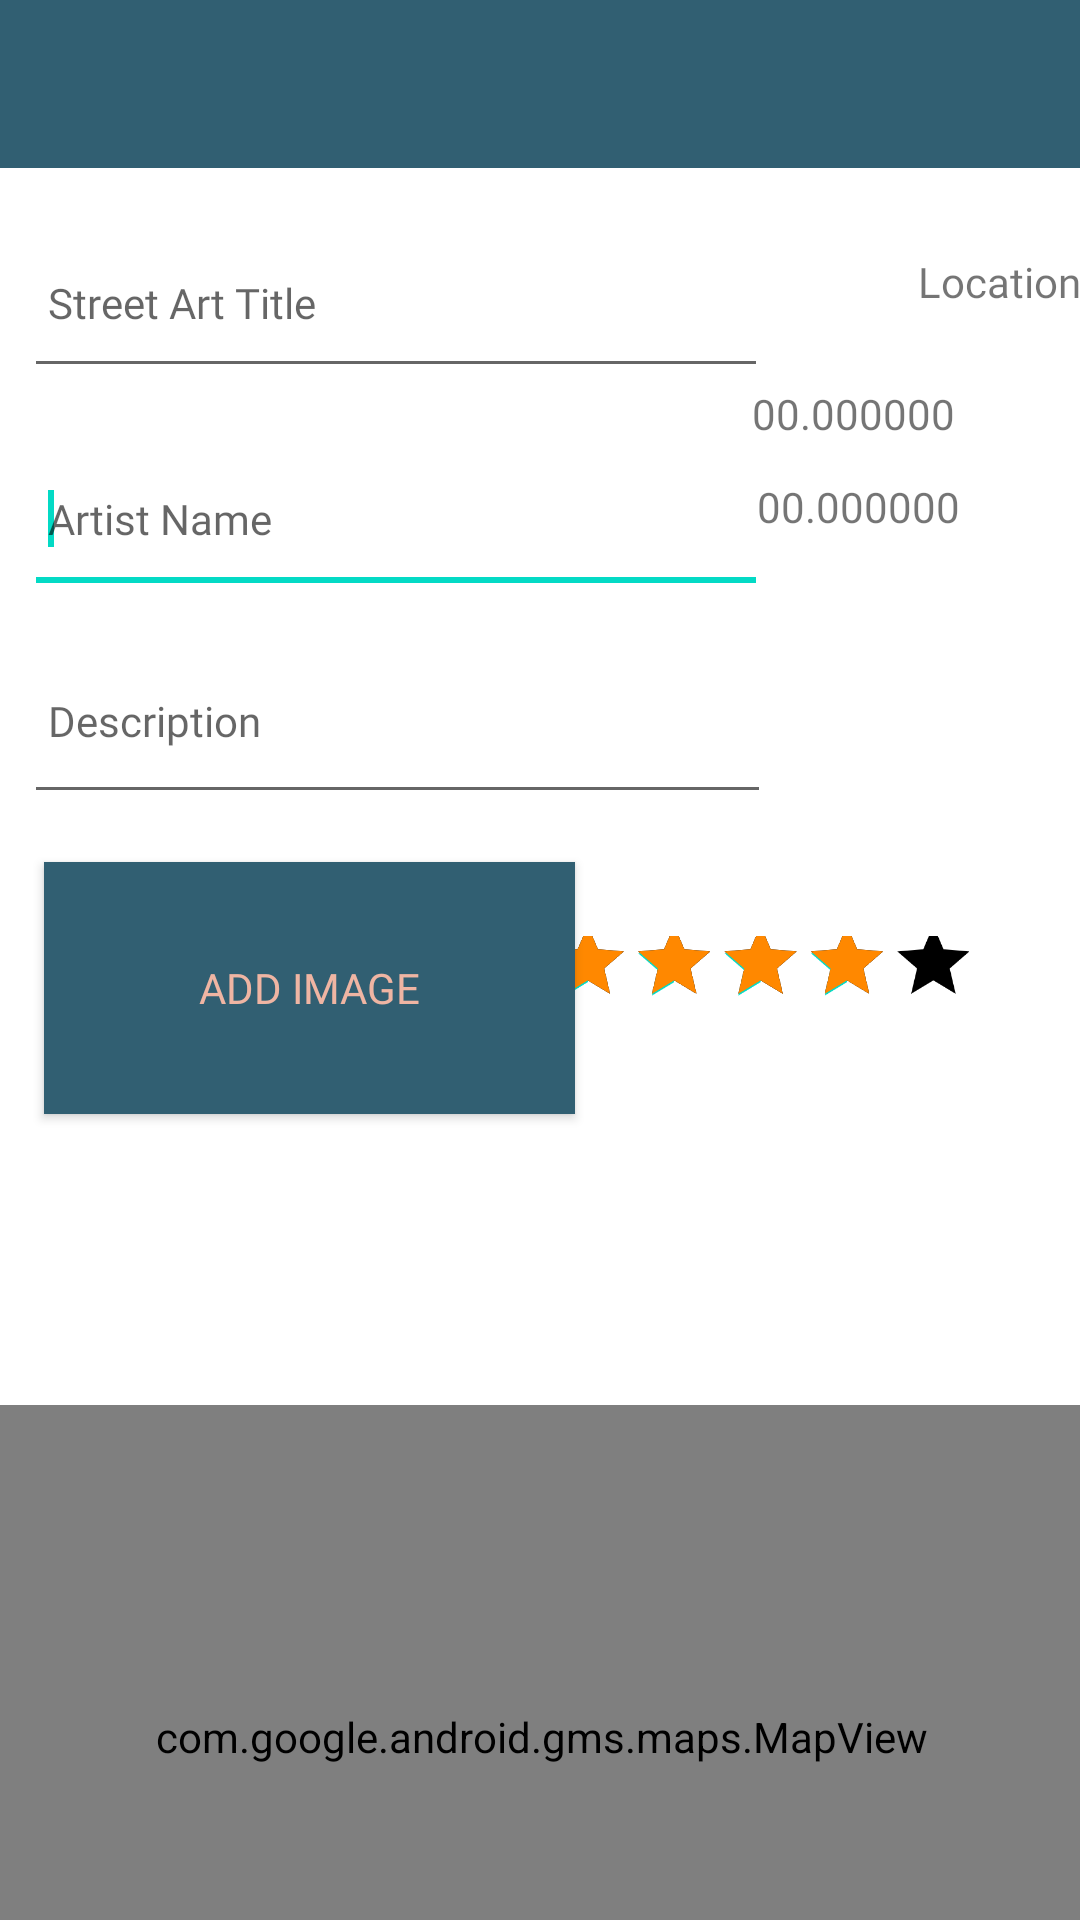

Android layout source for this screen:
<!-- AndroidManifest.xml: application theme Theme.StreetArt -->
<!-- res/layout/activity_streetart.xml -->
<?xml version="1.0" encoding="utf-8"?>
<androidx.constraintlayout.widget.ConstraintLayout xmlns:android="http://schemas.android.com/apk/res/android"
    xmlns:app="http://schemas.android.com/apk/res-auto"
    xmlns:tools="http://schemas.android.com/tools"
    android:layout_width="match_parent"
    android:layout_height="match_parent"
    tools:context="org.wit.streetart.views.streetart.StreetArtView">

    <RelativeLayout
        android:layout_width="match_parent"
        android:layout_height="wrap_content"
        app:layout_constraintBottom_toBottomOf="parent"
        app:layout_constraintTop_toTopOf="parent">

        <com.google.android.material.appbar.AppBarLayout
            android:id="@+id/appBarLayout"
            android:layout_width="match_parent"
            android:layout_height="wrap_content"
            android:background="@color/colorAccent"
            android:fitsSystemWindows="true"
            app:elevation="0dip"
            app:theme="@style/ThemeOverlay.AppCompat.Dark.ActionBar">

            <androidx.appcompat.widget.Toolbar
                android:id="@+id/toolbarAdd"
                android:layout_width="match_parent"
                android:layout_height="wrap_content"
                app:titleTextColor="@color/colorPrimary" />
        </com.google.android.material.appbar.AppBarLayout>

        <androidx.constraintlayout.widget.ConstraintLayout
            android:layout_width="match_parent"
            android:layout_height="wrap_content"
            android:layout_alignTop="@+id/appBarLayout"
            android:layout_alignParentBottom="true"
            android:layout_marginTop="-6dp"
            android:layout_marginBottom="6dp">


            <Button
                android:id="@+id/chooseImage"
                android:layout_width="177dp"
                android:layout_height="84dp"
                android:layout_marginStart="13dp"
                android:layout_marginTop="16dp"
                android:fontFamily="@font/alfa_slab_one"
                android:layout_marginEnd="19dp"
                android:background="@color/colorAccent"
                android:paddingTop="8dp"
                android:paddingBottom="8dp"
                android:text="@string/button_addImage"
                android:textColor="@color/colorPrimary"
                android:textSize="14sp"
                app:layout_constraintEnd_toEndOf="parent"
                app:layout_constraintHorizontal_bias="0.012"
                app:layout_constraintStart_toStartOf="parent"
                app:layout_constraintTop_toBottomOf="@+id/description" />

            <RatingBar
                android:id="@+id/ratingBar"
                android:layout_width="236dp"
                android:layout_height="77dp"
                android:numStars="5"
                android:progressBackgroundTint="@color/black"
                android:progressTint="@android:color/holo_orange_dark"
                android:rating="4"
                android:scaleX="0.6"
                android:scaleY="0.6"
                android:stepSize="1"
                app:layout_constraintBottom_toTopOf="@+id/placemarkImage"
                app:layout_constraintEnd_toEndOf="parent"
                app:layout_constraintHorizontal_bias="0.85"
                app:layout_constraintStart_toEndOf="@+id/chooseImage"
                app:layout_constraintTop_toBottomOf="@+id/description"
                app:layout_constraintVertical_bias="0.38" />

            <EditText
                android:id="@+id/description"
                android:layout_width="249dp"
                android:layout_height="62dp"
                android:layout_marginStart="8dp"
                android:layout_marginTop="8dp"
                android:hint="@string/hint_placemarkDescription"
                android:inputType="text"
                android:maxLength="25"
                android:fontFamily="@font/alfa_slab_one"
                android:maxLines="1"
                android:padding="8dp"
                android:textColor="@color/colorPrimaryDark"
                android:textSize="14sp"
                app:layout_constraintEnd_toStartOf="@+id/lat"
                app:layout_constraintHorizontal_bias="0.0"
                app:layout_constraintStart_toStartOf="parent"
                app:layout_constraintTop_toBottomOf="@+id/artistName" />

            <EditText
                android:id="@+id/streetArtTitle"
                android:layout_width="248dp"
                android:layout_height="57dp"
                android:layout_marginStart="8dp"
                android:layout_marginTop="72dp"
                android:autofillHints=""
                android:hint="@string/hint_placemarkTitle"
                android:inputType="text"
                android:maxLength="25"
                android:fontFamily="@font/alfa_slab_one"
                android:maxLines="1"
                android:padding="8dp"
                android:textColor="@color/colorPrimaryDark"
                android:textSize="14sp"
                app:layout_constraintStart_toStartOf="parent"
                app:layout_constraintTop_toTopOf="parent" />

            <EditText
                android:id="@+id/artistName"
                android:layout_width="248dp"
                android:layout_height="57dp"
                android:layout_marginStart="8dp"
                android:layout_marginTop="72dp"
                android:fontFamily="@font/alfa_slab_one"
                android:autofillHints=""
                android:hint="@string/hint_artistTitle"
                android:inputType="text"
                android:maxLength="25"
                android:maxLines="1"
                android:padding="8dp"
                android:textColor="@color/colorPrimaryDark"
                android:textSize="14sp"
                app:layout_constraintStart_toStartOf="parent"
                app:layout_constraintTop_toTopOf="@id/streetArtTitle">

                <requestFocus />
            </EditText>


            <TextView
                android:id="@+id/lat"
                android:layout_width="95dp"
                android:layout_height="19dp"
                android:fontFamily="@font/alfa_slab_one"
                android:layout_marginTop="20dp"
                android:layout_marginEnd="28dp"
                android:text="00.000000"
                android:textAlignment="center"
                app:layout_constraintEnd_toEndOf="parent"
                app:layout_constraintTop_toBottomOf="@+id/textView" />

            <TextView
                android:id="@+id/lng"
                android:fontFamily="@font/alfa_slab_one"
                android:layout_width="92dp"
                android:layout_height="19dp"
                android:layout_marginTop="12dp"
                android:layout_marginEnd="28dp"
                android:text="00.000000"
                android:textAlignment="center"
                app:layout_constraintEnd_toEndOf="parent"
                app:layout_constraintTop_toBottomOf="@+id/lat" />

            <ImageView
                android:id="@+id/placemarkImage"
                android:layout_width="396dp"
                android:layout_height="110dp"
                android:layout_marginStart="4dp"
                android:layout_marginTop="28dp"
                android:layout_marginEnd="5dp"
                app:layout_constraintEnd_toEndOf="parent"
                app:layout_constraintHorizontal_bias="0.507"
                app:layout_constraintStart_toStartOf="parent"
                app:layout_constraintTop_toBottomOf="@+id/chooseImage"
                app:srcCompat="@mipmap/ic_launcher" />

            <com.google.android.gms.maps.MapView
                android:id="@+id/mapView2"
                android:layout_width="397dp"
                android:layout_height="221dp"
                android:layout_marginStart="16dp"
                android:layout_marginTop="16dp"
                android:layout_marginEnd="16dp"
                android:layout_marginBottom="8dp"
                app:layout_constraintBottom_toBottomOf="parent"
                app:layout_constraintEnd_toEndOf="parent"
                app:layout_constraintStart_toStartOf="parent"
                app:layout_constraintTop_toBottomOf="@+id/placemarkImage" />

            <TextView
                android:id="@+id/textView"
                android:layout_width="90dp"
                android:layout_height="24dp"
                android:layout_marginStart="32dp"
                android:layout_marginTop="84dp"
                android:text="Location"
                android:textAlignment="center"
                android:fontFamily="@font/alfa_slab_one"
                app:layout_constraintStart_toEndOf="@+id/streetArtTitle"
                app:layout_constraintTop_toTopOf="parent" />


        </androidx.constraintlayout.widget.ConstraintLayout>

    </RelativeLayout>
</androidx.constraintlayout.widget.ConstraintLayout>
<!-- resources referenced by this layout -->
<resources>
  <color name="black">#FF000000</color>
  <color name="colorAccent">#315f72</color>
  <color name="colorPrimary">#efb5a3</color>
  <color name="colorPrimaryDark">#f57e7e</color>
  <string name="button_addImage"> Add Image </string>
  <string name="hint_artistTitle">Artist Name</string>
  <string name="hint_placemarkDescription">Description </string>
  <string name="hint_placemarkTitle">Street Art Title</string>
  <style name="Theme.StreetArt" parent="Theme.MaterialComponents.DayNight.NoActionBar">
          
          <item name="colorPrimary">@color/colorAccent</item>
          <item name="colorPrimaryVariant">@color/colorPrimaryDark</item>
          <item name="colorOnPrimary">@color/white</item>
          
          <item name="colorSecondary">@color/teal_200</item>
          <item name="colorSecondaryVariant">@color/teal_700</item>
          <item name="colorOnSecondary">@color/black</item>
          
          <item name="android:statusBarColor" tools:targetApi="l">?attr/colorPrimaryVariant</item>
          
      </style>
  <color name="white">#FFFFFFFF</color>
  <color name="teal_200">#FF03DAC5</color>
  <color name="teal_700">#FF018786</color>
</resources>
